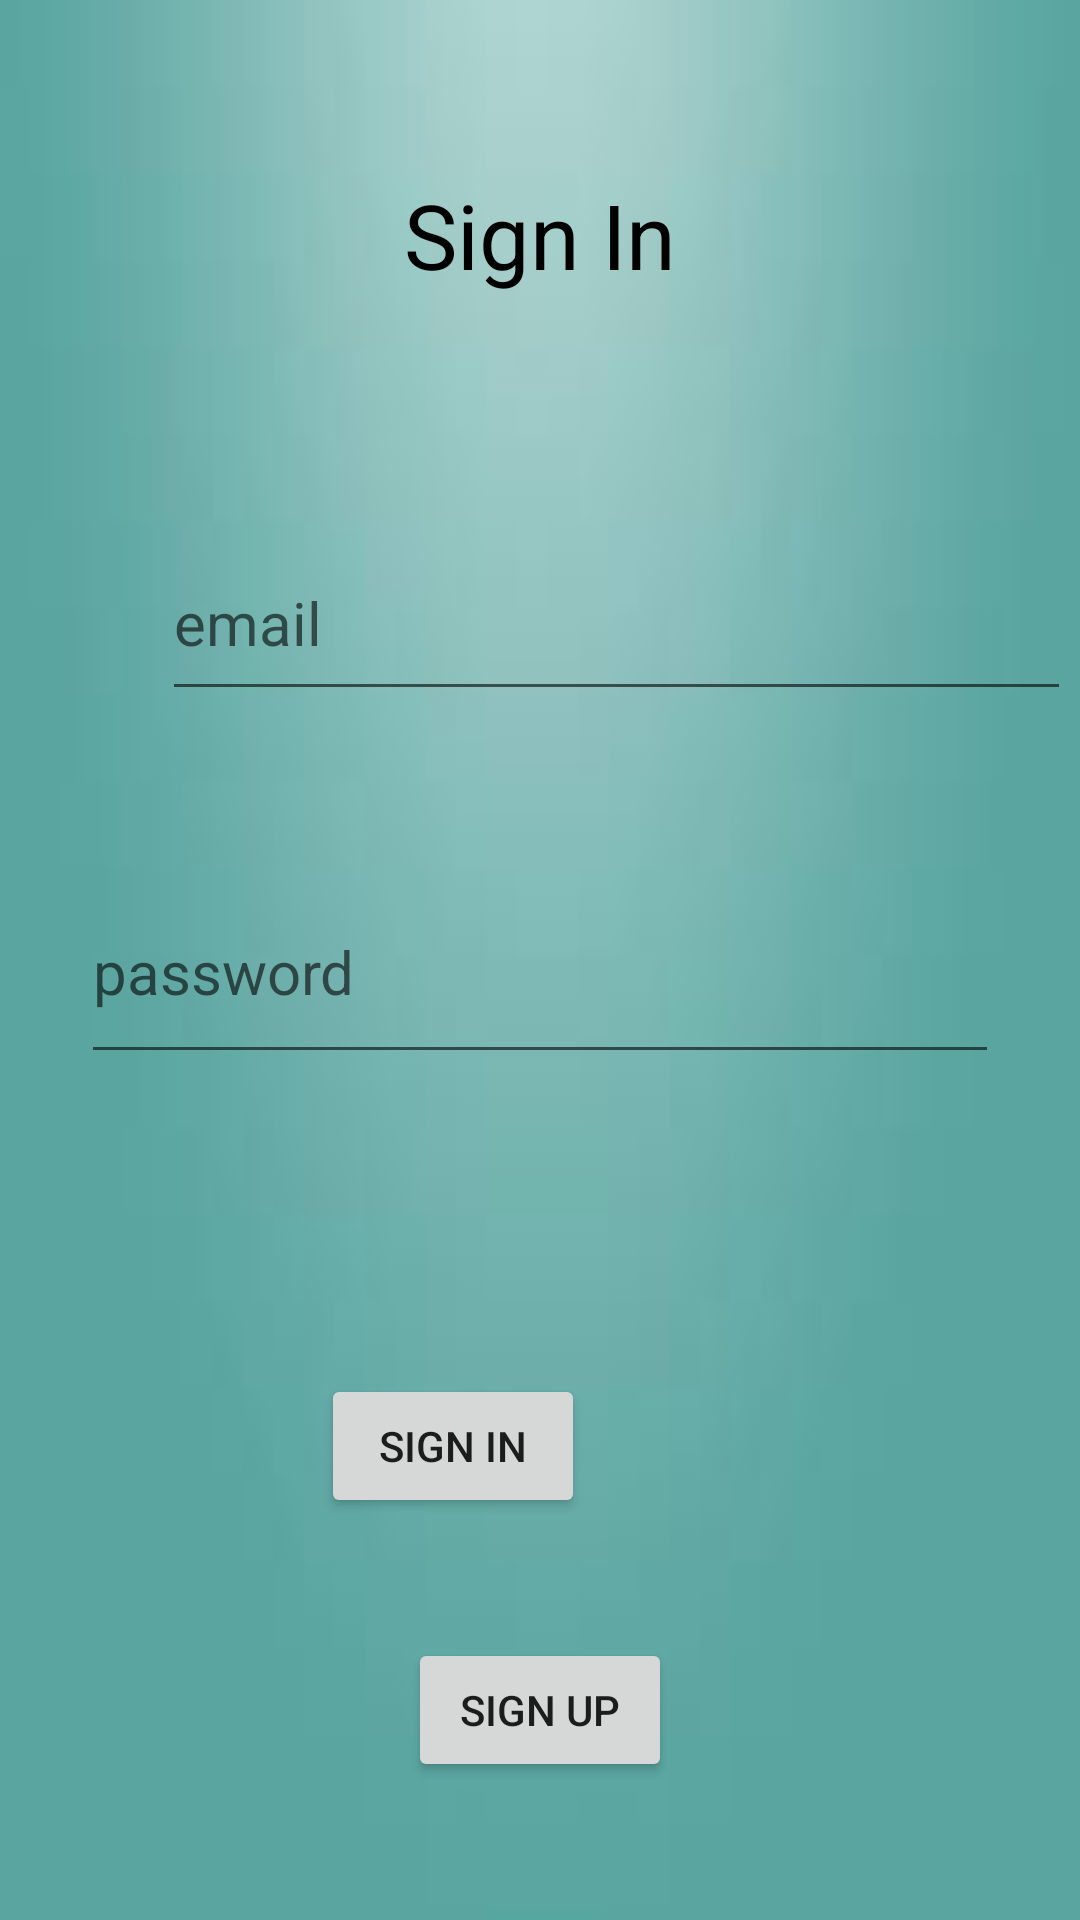

Write the Android layout XML for this screen, with the resource values it uses.
<!-- AndroidManifest.xml: application theme Theme.InternApp2 -->
<!-- res/layout/activity_login_page.xml -->
<?xml version="1.0" encoding="utf-8"?>
<androidx.constraintlayout.widget.ConstraintLayout xmlns:android="http://schemas.android.com/apk/res/android"
    xmlns:app="http://schemas.android.com/apk/res-auto"
    xmlns:tools="http://schemas.android.com/tools"
    android:layout_width="match_parent"
    android:layout_height="match_parent"
    tools:context=".LoginPage"
    android:background="@drawable/background">


    <EditText
        android:id="@+id/emailsignin"
        android:layout_width="303dp"
        android:layout_height="62dp"
        android:layout_marginStart="54dp"
        android:layout_marginTop="69dp"
        android:layout_marginEnd="55dp"
        android:ems="10"
        android:hint="email"
        android:inputType="textEmailAddress"
        android:textSize="20dp"
        app:layout_constraintEnd_toEndOf="parent"
        app:layout_constraintHorizontal_bias="0.0"
        app:layout_constraintStart_toStartOf="parent"
        app:layout_constraintTop_toBottomOf="@+id/textView3" />

    <EditText
        android:id="@+id/passwordsignin"
        android:layout_width="306dp"
        android:layout_height="71dp"
        android:layout_marginTop="50dp"
        android:ems="10"
        android:hint="password"

        android:inputType="textPassword"
        android:textSize="20dp"
        app:layout_constraintEnd_toEndOf="parent"
        app:layout_constraintStart_toStartOf="parent"
        app:layout_constraintTop_toBottomOf="@+id/emailsignin" />

    <Button
        android:id="@+id/signin"
        android:layout_width="wrap_content"
        android:layout_height="wrap_content"
        android:layout_marginStart="157dp"
        android:layout_marginEnd="165dp"
        android:layout_marginBottom="40dp"
        android:text="Sign In"
        app:layout_constraintBottom_toTopOf="@+id/signup"
        app:layout_constraintEnd_toEndOf="parent"
        app:layout_constraintHorizontal_bias="1.0"
        app:layout_constraintStart_toStartOf="parent" />

    <Button
        android:id="@+id/signup"
        android:layout_width="wrap_content"
        android:layout_height="wrap_content"
        android:layout_marginBottom="46dp"

        android:text="Sign Up"
        app:layout_constraintBottom_toBottomOf="parent"
        app:layout_constraintEnd_toEndOf="parent"
        app:layout_constraintStart_toStartOf="parent" />

    <TextView
        android:id="@+id/textView3"
        android:layout_width="110dp"
        android:layout_height="48dp"
        android:layout_marginTop="58dp"
        android:text="Sign In"
        android:textAlignment="center"
        android:textColor="@color/black"

        android:textSize="30dp"
        app:layout_constraintEnd_toEndOf="parent"
        app:layout_constraintStart_toStartOf="parent"
        app:layout_constraintTop_toTopOf="parent" />


</androidx.constraintlayout.widget.ConstraintLayout>
<!-- resources referenced by this layout -->
<resources>
  <!-- drawable background: png bitmap (drawable-v24, 12814 bytes) -->
  <style name="Theme.InternApp2" parent="Theme.MaterialComponents.DayNight.DarkActionBar">
          
          <item name="colorPrimary">@color/purple_500</item>
          <item name="colorPrimaryVariant">@color/purple_700</item>
          <item name="colorOnPrimary">@color/white</item>
          
          <item name="colorSecondary">@color/teal_200</item>
          <item name="colorSecondaryVariant">@color/teal_700</item>
          <item name="colorOnSecondary">@color/black</item>
          
          <item name="android:statusBarColor" tools:targetApi="l">?attr/colorPrimaryVariant</item>
          
      </style>
  <!-- not gathered from this repository: default colours our renderer supplied (Android Studio template values) -->
  <color name="purple_500">#FF6200EE</color>
  <color name="purple_700">#FF3700B3</color>
  <color name="teal_200">#FF03DAC5</color>
  <color name="teal_700">#FF018786</color>
  <color name="black">#FF000000</color>
  <color name="white">#FFFFFFFF</color>
</resources>
